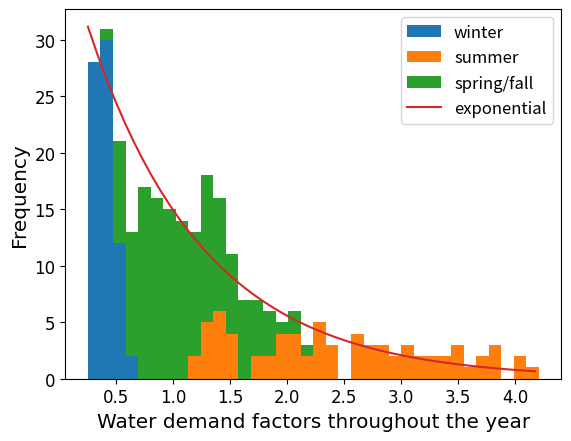

Source code (Python):
import matplotlib.pyplot as plt
import numpy as np
import math

# source: page 30 of https://www.jmp.com/support/downloads/pdf/jmp9/quality_and_reliability_methods.pdf
def weibull_pdf(x, scale, shape):
	return (shape/scale) * (x/scale)**(shape-1) * np.exp(-(x/scale)**shape)

def weibull_cdf(x, scale, shape):
	return 1. - np.exp(-(x/scale)**shape)

def lognormal_pdf(x, mu, sigma):
	return np.exp(-(np.log(x) - mu)**2 / (2. * sigma**2)) / (sigma * x * np.sqrt(2. * np.pi))

def exponential_pdf(x, rate):
	return rate * np.exp(-rate*x)

def frechet_pdf(x, location, scale, shape):
	return (shape/scale) * ((x-location)/scale)**(-1.-shape) * np.exp(-((x-location)/scale)**(-shape))

def loglogistic_pdf(x, scale, shape):
	return ((shape/scale) * (x/scale)**(shape-1.)) / (1. + (x/scale)**(shape))**2

def sev_pdf(x, mu, sigma):
	return (1./sigma) * np.exp( (x-mu)/sigma - np.exp((x-mu)/sigma) )
			
def normal_pdf(x, mu, sigma):
	return 1./(sigma * np.sqrt(2. * np.pi)) * np.exp(- (x - mu)**2 / (2.*sigma**2))

def lev_pdf(x, mu, sigma):
	return (1./sigma) * np.exp( -(x-mu)/sigma - np.exp(-(x-mu)/sigma) )

def logistic_pdf(x, location, scale):
	return np.exp(-(x-location) / scale) / (scale * (1. + np.exp(-(x-location) / scale))**2)

monthly_demand_scalar = {
 1: 064., 
 2: 065., 
 3: 070., 
 4: 090., 
 5: 110., 
 6: 140., 
 7: 153., 
 8: 130., 
 9: 120., 
 10: 100., 
 11: 080., 
 12: 074., 
}

hourly_summer_demand_scalar = {
1: 100., 
2: 095., 
3: 090., 
4: 100., 
5: 110., 
6: 130., 
7: 150., 
8: 175., 
9: 200., 
10: 210., 
11: 200., 
12: 175., 
13: 150., 
14: 147., 
15: 145., 
16: 170., 
17: 200., 
18: 225., 
19: 250., 
20: 263., 
21: 275., 
22: 263., 
23: 250., 
24: 100., 
}

hourly_winter_demand_scalar = {
1: 050., 
2: 045., 
3: 040., 
4: 045., 
5: 050., 
6: 058., 
7: 065., 
8: 073., 
9: 080., 
10: 073., 
11: 065., 
12: 058., 
13: 050., 
14: 045., 
15: 040., 
16: 045., 
17: 050., 
18: 058., 
19: 065., 
20: 073., 
21: 080., 
22: 073., 
23: 065., 
24: 050., 
}

hourly_equinox_demand_scalar = {
1: 075., 
2: 070., 
3: 065., 
4: 073., 
5: 080., 
6: 094., 
7: 108., 
8: 124., 
9: 140., 
10: 142., 
11: 133., 
12: 117., 
13: 100., 
14: 096., 
15: 093., 
16: 108., 
17: 125., 
18: 142., 
19: 158., 
20: 168., 
21: 178., 
22: 168., 
23: 158., 
24: 075., 
}

hourly_demand_scalar= {
1: hourly_winter_demand_scalar,
2: hourly_winter_demand_scalar,
3: hourly_equinox_demand_scalar,
4: hourly_equinox_demand_scalar,
5: hourly_equinox_demand_scalar,
6: hourly_summer_demand_scalar,
7: hourly_summer_demand_scalar,
8: hourly_summer_demand_scalar,
9: hourly_equinox_demand_scalar,
10: hourly_equinox_demand_scalar,
11: hourly_equinox_demand_scalar,
12: hourly_winter_demand_scalar
}

total_hourly_demands = []
summer_hourly_demands = []
winter_hourly_demands = []
equinox_hourly_demands = []

for month in range(1, len(monthly_demand_scalar)+1):
	for hour in range(1, len(hourly_equinox_demand_scalar)+1):
		if month == 1 or month == 2 or month == 12:
			alpha = monthly_demand_scalar[month] * 0.01
			beta = hourly_demand_scalar[month][hour] * 0.01
			winter_hourly_demands.append(alpha*beta)
			total_hourly_demands.append(alpha*beta)
		elif month == 3 or month == 4 or month == 5 or month == 9 or month == 10 or month == 11:
			alpha = monthly_demand_scalar[month] * 0.01
			beta = hourly_demand_scalar[month][hour] * 0.01
			equinox_hourly_demands.append(alpha*beta)
			total_hourly_demands.append(alpha*beta)
		else:
			alpha = monthly_demand_scalar[month] * 0.01
			beta = hourly_demand_scalar[month][hour] * 0.01
			summer_hourly_demands.append(alpha*beta)
			total_hourly_demands.append(alpha*beta)

count, bins, ignored = plt.hist([winter_hourly_demands, summer_hourly_demands, equinox_hourly_demands], int(288/8), stacked=True, label=['winter', 'summer', 'spring/fall'])
sumcount = sum(count[-1]) * math.fabs(bins[0] - bins[1])

x = np.arange(0.0, max(total_hourly_demands) - min(total_hourly_demands), 0.08) # for exponential distribution

# weib_shape = 1./0.66408412
# weib_scale = np.exp(0.34368128)
# plt.plot(x, weibull_pdf(x, weib_scale, weib_shape) * sumcount, color="teal", label="weibull")

# lnorm_mu = -0.0121681
# lnorm_sigma = 0.71567165
# plt.plot(x, lognormal_pdf(x, lnorm_mu, lnorm_sigma) * sumcount, label="lognormal")

exp_rate = 1./np.exp(0.0144362)
plt.plot(x+min(total_hourly_demands), exponential_pdf(x, exp_rate) * sumcount, label="exponential")

# frech_shape = 1./0.66505673
# frech_scale = np.exp(-0.3700751)
# frech_loc = 0.
# plt.plot(x, frechet_pdf(x, frech_loc, frech_scale, frech_shape) * sumcount, label="frechet")

# llog_shape = 1./0.42540507
# llog_scale = np.exp(-0.0047049)
# plt.plot(x, loglogistic_pdf(x, llog_scale, llog_shape) * sumcount, label="log-logistic")

# sev_mu = 1.75932773
# sev_sigma = 1.09390468
# plt.plot(x, sev_pdf(x, sev_mu, sev_sigma) * sumcount, label="sev")

# norm_mu = 1.26349549
# norm_sigma = 0.89910515
# plt.plot(x, normal_pdf(x, norm_mu, norm_sigma) * sumcount, label="normal")

# lev_mu = 0.87361666
# lev_sigma = 0.61594864
# plt.plot(x, lev_pdf(x, lev_mu, lev_sigma) * sumcount, color="red", label="lev")

# log_location = 1.14021671
# log_scale = 0.48387537
# plt.plot(x, logistic_pdf(x, log_location, log_scale) * sumcount, label="logistic")

arialfont = {'fontname': 'Arial'}
plt.xticks(fontsize="large", **arialfont)
plt.xlabel("Water demand factors throughout the year", fontsize="x-large", **arialfont)
plt.yticks(fontsize="large", **arialfont)
plt.ylabel("Frequency", fontsize="x-large", **arialfont)
plt.legend(fontsize='large', loc=1)
plt.show()